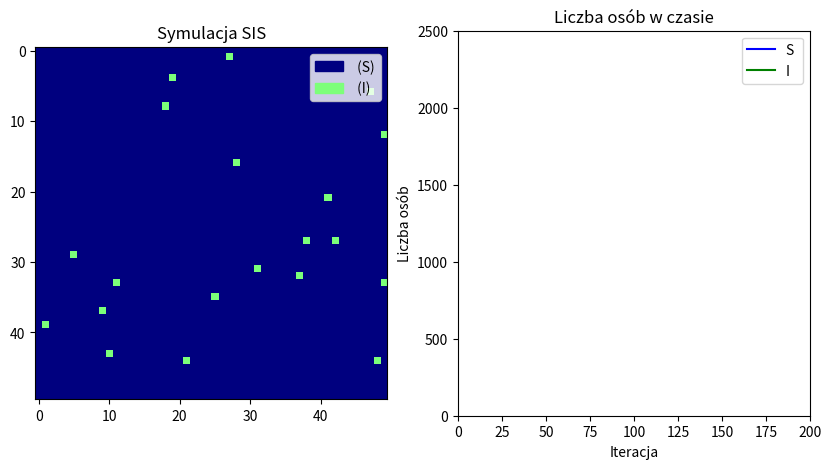

This chart was generated by the following Python code:
import numpy as np
import matplotlib.pyplot as plt
import matplotlib.animation as animation
import matplotlib.patches as mpatches

size = 50  # Rozmiar siatki
infection_prob = 0.1  # Prawdopodobieństwo zakażenia sąsiada
recovery_prob = 0.1   # Prawdopodobieństwo wyzdrowienia
number_patient0 = 20 #liczba chorych na początku

grid = np.zeros((size, size), dtype=int)

init_infected = np.random.choice(range(size*size), number_patient0, replace=False)
for id in init_infected:
    grid[id // size, id % size] = 1 # 0=S, 1=I

grid2 = grid.copy()

all_S=size*size-number_patient0
all_I=number_patient0
iterator=0

#pierwsza wersja bez animacji
def while_func():
    while(iterator<10):
        for i in range(size):
            for j in range(size):
                if(iterator%2==0):#parzyste iteracje
                    if(grid[i,j]==1):#infected
                        if np.random.rand() < recovery_prob:
                            grid2[i, j] = 2  #Infected->R
                            all_I=all_I-1
                            all_S+=1
                    elif(grid[i,j]==0):
                        acumulate_prop = 0
                        for di, dj in [(-1, 0), (1, 0), (0, -1), (0, 1)]:#dół, góra, lewo, prawo
                            ni, nj = i + di, j + dj
                            if(ni<0):# drabinka if do zawijania płaszczyzny w torus
                                ni=size-1
                            if(ni>size-1):
                                ni=0
                            if(nj<0):
                                nj=size-1
                            if(nj>size-1):
                                nj=0
                            if(grid[ni,nj]==1):
                                acumulate_prop=acumulate_prop+infection_prob#dodawanie do siebie prawdopodobieństwa zachorowania od sąsiadów
                        if np.random.rand() < acumulate_prop:
                            grid2[i, j] = 1#zachorowanie
                if(iterator%2==1):#parzyste iteracje
                    if(grid2[i,j]==1):#infected
                        if np.random.rand() < recovery_prob:
                            grid[i, j] = 2  #Infected->R
                            all_I=all_I-1
                            all_S+=1
                    elif(grid2[i,j]==0):
                        acumulate_prop = 0
                        for di, dj in [(-1, 0), (1, 0), (0, -1), (0, 1)]:#dół, góra, lewo, prawo
                            ni, nj = i + di, j + dj
                            if(ni<0):# drabinka if do zawijania płaszczyzny w torus
                                ni=size-1
                            if(ni>size-1):
                                ni=0
                            if(nj<0):
                                nj=size-1
                            if(nj>size-1):
                                nj=0
                            if(grid2[ni,nj]==1):
                                acumulate_prop=acumulate_prop+infection_prob#dodawanie do siebie prawdopodobieństwa zachorowania od sąsiadów
                        if np.random.rand() < acumulate_prop:
                            grid[i, j] = 1#zachorowanie
                            all_S=all_S-1
                            all_I=all_I+1
        print(f"S {all_S}, I {all_I}, sum {all_S+all_I}")
        iterator=iterator+1

h_S, h_I = [], [] # tablice na liczbe osób w czasie
fig, (ax1, ax2) = plt.subplots(1, 2, figsize=(10, 5)) #dwa wykresy

#animacja w matplotlib
#fig, ax = plt.subplots()
cmap = plt.cm.jet
im = ax1.imshow(grid, cmap=cmap, vmin=0, vmax=2)

legend_text = ax1.text(2, 2, '', color='white', fontsize=12, bbox=dict(facecolor='black', alpha=0.5))
susceptible_patch = mpatches.Patch(color=cmap(0.0), label=" (S)")
infected_patch = mpatches.Patch(color=cmap(0.5), label=" (I)")
ax1.set_title("Symulacja SIS")

ax1.legend(handles=[susceptible_patch, infected_patch], loc="upper right")

ax2.set_xlim(0, 200)  #(liczba iteracji)
ax2.set_ylim(0, size * size)  #(liczba osób)
ax2.set_title("Liczba osób w czasie")
ax2.set_xlabel("Iteracja")
ax2.set_ylabel("Liczba osób")

line_S, = ax2.plot([], [], label="S ", color='b')
line_I, = ax2.plot([], [], label="I ", color='g')
ax2.legend()

def update(frame):
    if frame >= 200:  # 200 frame ->END
        ani.event_source.stop()
        return
    global grid
    global all_I, all_S
    global h_S,h_I
    #global line_S,line_I

    new_grid = grid.copy()

    for i in range(size):
        for j in range(size):
            if grid[i, j] == 1:  # if I
                if np.random.rand() < recovery_prob:
                    new_grid[i, j] = 0  #I->S
                    all_I-=1
                    all_S+=1
            elif grid[i, j] == 0:  # if S
                infected_neighbors = 0
                for di, dj in [(-1, 0), (1, 0), (0, -1), (0, 1)]:
                    ni, nj = (i + di) % size, (j + dj) % size #modulo zawija w torus
                    if grid[ni, nj] == 1:
                        infected_neighbors += 1
                
                if np.random.rand() < (1 - (1 - infection_prob) ** infected_neighbors):
                    new_grid[i, j] = 1  # S->I
                    all_S-=1
                    all_I+=1
    
    #print(f"S {all_S}, I {all_I}, R {all_R}, sum {all_S+all_I+all_R}")
    h_S.append(all_S)
    h_I.append(all_I)
    line_S.set_data(range(len(h_S)), h_S)
    line_I.set_data(range(len(h_I)), h_I)
    ax2.set_xlim(0, max(200, len(h_S) + 10))

    legend_text.set_text(f' S: {all_S} \n I: {all_I}')
    grid = new_grid
    im.set_array(grid)
    return [im, line_S, line_I]

ani = animation.FuncAnimation(fig, update, frames=200, interval=100, blit=False, repeat=False)
plt.show()